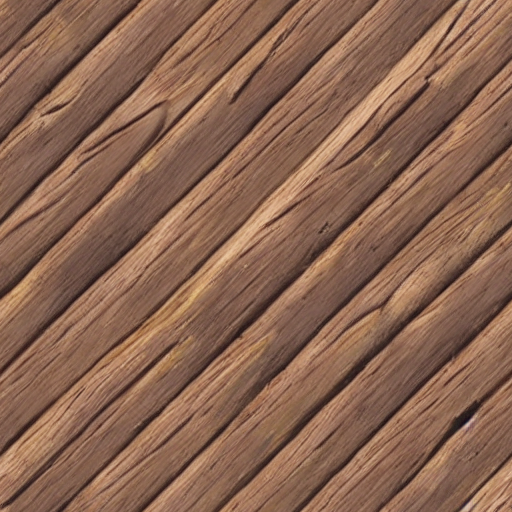
Generation parameters embedded in this image by AUTOMATIC1111 Stable Diffusion web UI or a fork of it (Forge, ...) (PNG 'parameters' text chunk):
from above, wooden floor, pattern
Steps: 20, Sampler: DPM++ 2M, Schedule type: Karras, CFG scale: 7, Seed: 3540994411, Size: 512x512, Model hash: 6ce0161689, Model: v1-5-pruned-emaonly, Tile X: True, Tile Y: True, Start Tiling From Step: 0, Stop Tiling After Step: -1, Version: v1.9.0